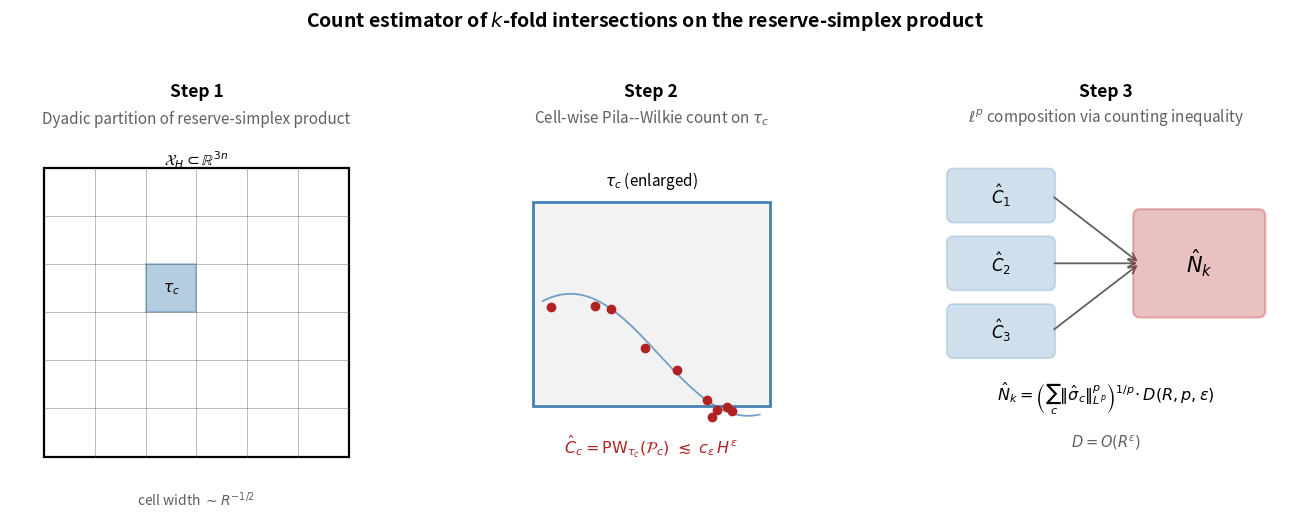

Reproduce this figure in Python.
"""
Fig 5 · Algorithm flowchart — v2 layout (readable).
Fixes: super-title + step subtitles overlap. Widen canvas,
push super-title up, drop subtitles down, shrink to fit.
"""
from pathlib import Path
import matplotlib
matplotlib.use("Agg")
import matplotlib.pyplot as plt
from matplotlib.patches import FancyBboxPatch, FancyArrowPatch, Rectangle
import numpy as np

OUT = Path(r"E:/论文SCI（2026）/SCI之加密货币之多伦多20260819/cex_contagion_v2.0/manuscript/figures/fig5_algorithm_flowchart.pdf")
OUT.parent.mkdir(parents=True, exist_ok=True)

STEEL = "#4682B4"
FIRE  = "#B22222"
GREY  = "#606060"
LIGHT = "#F2F2F2"

# Taller canvas + explicit gridspec so title has vertical breathing room.
fig = plt.figure(figsize=(13.5, 5.6))
gs  = fig.add_gridspec(nrows=1, ncols=3,
                       left=0.03, right=0.98,
                       bottom=0.08, top=0.80,   # top pushed down → suptitle room
                       wspace=0.22)
ax1 = fig.add_subplot(gs[0, 0])
ax2 = fig.add_subplot(gs[0, 1])
ax3 = fig.add_subplot(gs[0, 2])

TITLE_FS  = 12.5    # step subtitle
BODY_FS   = 11
SMALL_FS  = 10

# ---------- Step 1: dyadic partition ----------
ax = ax1
ax.set_xlim(-0.05, 1.05); ax.set_ylim(-0.05, 1.05)
ax.set_aspect("equal"); ax.axis("off")
ax.text(0.5, 1.10, "Step 1", ha="center", va="bottom",
        fontsize=TITLE_FS, fontweight="bold")
ax.text(0.5, 1.02, "Dyadic partition of reserve-simplex product",
        ha="center", va="bottom", fontsize=BODY_FS, color=GREY)

ax.add_patch(Rectangle((0.05, 0.05), 0.9, 0.85, fill=False,
                       ec="black", lw=1.6))
ax.text(0.5, 0.955, r"$\mathcal{X}_H \subset \mathbb{R}^{3n}$",
        ha="center", va="top", fontsize=BODY_FS)
n = 6
for i in range(1, n):
    x = 0.05 + 0.9 * i / n
    ax.plot([x, x], [0.05, 0.9], color=GREY, lw=0.6, alpha=0.5)
    y = 0.05 + 0.85 * i / n
    ax.plot([0.05, 0.95], [y, y], color=GREY, lw=0.6, alpha=0.5)
xh = 0.05 + 0.9 * 2 / n; yh = 0.05 + 0.85 * 3 / n
ax.add_patch(Rectangle((xh, yh), 0.9 / n, 0.85 / n,
                       facecolor=STEEL, alpha=0.4,
                       edgecolor=STEEL, lw=1.5))
ax.text(xh + 0.9/n/2, yh + 0.85/n/2, r"$\tau_c$",
        ha="center", va="center", fontsize=BODY_FS)
ax.text(0.5, -0.05, r"cell width $\sim R^{-1/2}$",
        ha="center", va="top", fontsize=SMALL_FS, color=GREY)

# ---------- Step 2: cell-wise Pila-Wilkie count ----------
ax = ax2
ax.set_xlim(-0.05, 1.05); ax.set_ylim(-0.05, 1.05)
ax.set_aspect("equal"); ax.axis("off")
ax.text(0.5, 1.10, "Step 2", ha="center", va="bottom",
        fontsize=TITLE_FS, fontweight="bold")
ax.text(0.5, 1.02, r"Cell-wise Pila--Wilkie count on $\tau_c$",
        ha="center", va="bottom", fontsize=BODY_FS, color=GREY)

ax.add_patch(Rectangle((0.15, 0.20), 0.70, 0.60,
                       facecolor=LIGHT, edgecolor=STEEL, lw=2))
ax.text(0.5, 0.83, r"$\tau_c$ (enlarged)",
        ha="center", va="bottom", fontsize=BODY_FS)

rng = np.random.default_rng(7)
xs = rng.uniform(0.20, 0.80, 10)
ys = 0.35 + 0.30 * np.sin(6 * xs) * 0.6 + rng.normal(0, 0.02, 10)
ax.plot(xs, ys, "o", color=FIRE, ms=6, zorder=5)
xc = np.linspace(0.18, 0.82, 200)
yc = 0.35 + 0.30 * np.sin(6 * xc) * 0.6
ax.plot(xc, yc, "-", color=STEEL, lw=1.3, alpha=0.75, zorder=4)

ax.text(0.5, 0.08,
        r"$\hat C_c = \mathrm{PW}_{\tau_c}(\mathcal{P}_c)"
        r"\ \lesssim\ c_\varepsilon\, H^\varepsilon$",
        ha="center", va="center", fontsize=BODY_FS + 0.5, color=FIRE)

# ---------- Step 3: l^p composition ----------
ax = ax3
ax.set_xlim(-0.05, 1.05); ax.set_ylim(-0.05, 1.05)
ax.set_aspect("equal"); ax.axis("off")
ax.text(0.5, 1.10, "Step 3", ha="center", va="bottom",
        fontsize=TITLE_FS, fontweight="bold")
ax.text(0.5, 1.02, r"$\ell^{p}$ composition via counting inequality",
        ha="center", va="bottom", fontsize=BODY_FS, color=GREY)

for i, y in enumerate([0.82, 0.62, 0.42]):
    ax.add_patch(FancyBboxPatch((0.05, y - 0.06), 0.28, 0.12,
                                boxstyle="round,pad=0.02",
                                facecolor=STEEL, alpha=0.25,
                                edgecolor=STEEL, lw=1.2))
    ax.text(0.19, y, rf"$\hat C_{i+1}$", ha="center", va="center",
            fontsize=BODY_FS + 1)
    arr = FancyArrowPatch((0.34, y), (0.60, 0.62),
                          arrowstyle="->", lw=1.3, color=GREY,
                          mutation_scale=13)
    ax.add_patch(arr)

ax.add_patch(FancyBboxPatch((0.60, 0.48), 0.35, 0.28,
                            boxstyle="round,pad=0.02",
                            facecolor=FIRE, alpha=0.28,
                            edgecolor=FIRE, lw=1.6))
ax.text(0.775, 0.62, r"$\hat N_k$",
        ha="center", va="center", fontsize=15, fontweight="bold")

ax.text(0.5, 0.22,
        r"$\hat N_k = \left(\sum_c \|\hat\sigma_c\|_{L^p}^p\right)^{1/p}"
        r"\!\cdot D(R, p, \varepsilon)$",
        ha="center", va="center", fontsize=BODY_FS + 0.5)
ax.text(0.5, 0.09, r"$D = O(R^{\varepsilon})$",
        ha="center", va="center", fontsize=SMALL_FS + 0.5, color=GREY)

# ---------- overall super-title, single line, well above panels ----------
fig.suptitle(
    r"Count estimator of $k$-fold intersections on the reserve-simplex product",
    fontsize=14, fontweight="bold", y=0.965)

plt.savefig(OUT, format="pdf", dpi=300, bbox_inches="tight")
plt.close()
print(f"[write] {OUT}")
print(f"[size] {OUT.stat().st_size:,} bytes")
